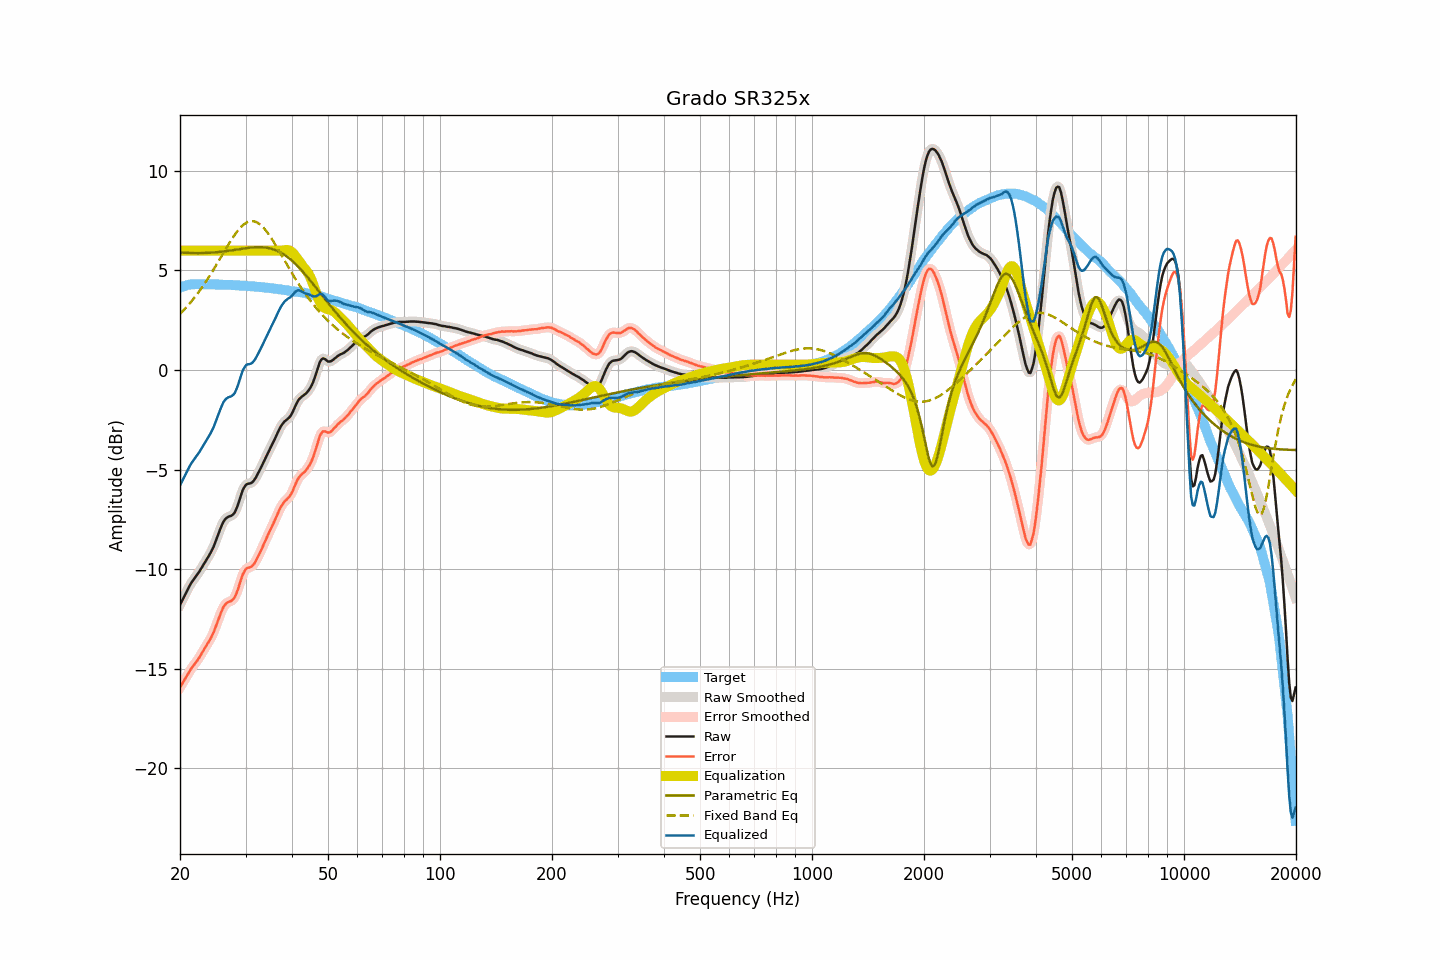

The file beside this chart, header and first rows:
frequency, raw, smoothed, error, error_smoothed, equalization, parametric_eq, fixed_band_eq, equalized_raw, equalized_smoothed, target
20.00, -11.79, -11.79, -15.93, -15.94, 6.00, 5.90, 2.82, -5.79, -5.79, 4.14
20.20, -11.63, -11.63, -15.80, -15.80, 6.00, 5.90, 2.90, -5.63, -5.63, 4.17
20.40, -11.47, -11.47, -15.67, -15.67, 6.00, 5.89, 2.99, -5.47, -5.47, 4.20
20.61, -11.30, -11.30, -15.52, -15.53, 6.00, 5.89, 3.07, -5.30, -5.30, 4.22
20.81, -11.14, -11.14, -15.39, -15.39, 6.00, 5.89, 3.16, -5.14, -5.14, 4.25
21.02, -10.98, -10.98, -15.26, -15.25, 6.00, 5.88, 3.25, -4.98, -4.98, 4.28
21.23, -10.83, -10.83, -15.12, -15.12, 6.00, 5.88, 3.34, -4.83, -4.83, 4.29
21.44, -10.69, -10.70, -14.99, -15.00, 6.00, 5.88, 3.44, -4.69, -4.70, 4.30
21.66, -10.57, -10.57, -14.88, -14.88, 6.00, 5.88, 3.54, -4.57, -4.57, 4.31
21.87, -10.46, -10.46, -14.77, -14.77, 6.00, 5.88, 3.64, -4.46, -4.46, 4.31
22.09, -10.35, -10.35, -14.67, -14.67, 6.00, 5.87, 3.74, -4.35, -4.35, 4.32
22.31, -10.24, -10.24, -14.56, -14.56, 6.00, 5.87, 3.85, -4.24, -4.24, 4.32
22.54, -10.12, -10.12, -14.44, -14.43, 6.00, 5.87, 3.96, -4.12, -4.12, 4.32
22.76, -9.99, -9.99, -14.31, -14.30, 6.00, 5.88, 4.07, -3.99, -3.99, 4.31
22.99, -9.85, -9.86, -14.16, -14.16, 6.00, 5.88, 4.18, -3.85, -3.86, 4.30
23.22, -9.72, -9.72, -14.03, -14.03, 6.00, 5.88, 4.30, -3.72, -3.72, 4.30
23.45, -9.59, -9.59, -13.89, -13.89, 6.00, 5.88, 4.42, -3.59, -3.59, 4.30
23.69, -9.45, -9.46, -13.76, -13.76, 6.00, 5.89, 4.55, -3.45, -3.46, 4.30
23.92, -9.32, -9.32, -13.62, -13.63, 6.00, 5.89, 4.67, -3.32, -3.32, 4.30
24.16, -9.18, -9.18, -13.49, -13.49, 6.00, 5.89, 4.80, -3.18, -3.18, 4.31
24.40, -9.02, -9.02, -13.33, -13.33, 6.00, 5.90, 4.93, -3.02, -3.02, 4.31
24.65, -8.85, -8.84, -13.15, -13.14, 6.00, 5.91, 5.06, -2.85, -2.84, 4.30
24.89, -8.64, -8.64, -12.94, -12.94, 6.00, 5.91, 5.20, -2.64, -2.64, 4.30
25.14, -8.42, -8.42, -12.72, -12.72, 6.00, 5.92, 5.33, -2.42, -2.42, 4.30
25.39, -8.20, -8.20, -12.49, -12.50, 6.00, 5.93, 5.47, -2.20, -2.20, 4.30
25.65, -7.99, -7.99, -12.29, -12.28, 6.00, 5.94, 5.61, -1.99, -1.99, 4.29
25.91, -7.80, -7.79, -12.08, -12.08, 6.00, 5.94, 5.74, -1.80, -1.79, 4.28
26.16, -7.62, -7.63, -11.90, -11.91, 6.00, 5.95, 5.88, -1.62, -1.63, 4.28
26.43, -7.50, -7.50, -11.78, -11.79, 6.00, 5.96, 6.02, -1.50, -1.50, 4.28
26.69, -7.42, -7.42, -11.70, -11.70, 6.00, 5.98, 6.15, -1.42, -1.42, 4.28
26.96, -7.37, -7.38, -11.65, -11.66, 6.00, 5.99, 6.29, -1.37, -1.38, 4.28
27.23, -7.34, -7.34, -11.62, -11.62, 6.00, 6.00, 6.42, -1.34, -1.34, 4.28
27.50, -7.31, -7.31, -11.59, -11.58, 6.00, 6.01, 6.55, -1.31, -1.31, 4.28
27.77, -7.25, -7.25, -11.52, -11.52, 6.00, 6.02, 6.67, -1.25, -1.25, 4.26
28.05, -7.16, -7.14, -11.42, -11.41, 6.00, 6.03, 6.79, -1.16, -1.14, 4.26
28.33, -6.98, -6.98, -11.23, -11.24, 6.00, 6.05, 6.90, -0.98, -0.98, 4.25
28.62, -6.77, -6.77, -11.03, -11.02, 6.00, 6.06, 7.00, -0.77, -0.77, 4.25
28.90, -6.52, -6.52, -10.77, -10.76, 6.00, 6.07, 7.10, -0.52, -0.52, 4.25
29.19, -6.27, -6.27, -10.51, -10.51, 6.00, 6.08, 7.19, -0.27, -0.27, 4.24
29.48, -6.03, -6.05, -10.28, -10.29, 6.00, 6.10, 7.26, -0.03, -0.05, 4.25
29.78, -5.88, -5.88, -10.12, -10.11, 6.00, 6.11, 7.33, 0.12, 0.12, 4.23
30.08, -5.76, -5.77, -10.00, -10.00, 6.00, 6.12, 7.38, 0.24, 0.23, 4.23
30.38, -5.71, -5.72, -9.93, -9.94, 6.00, 6.13, 7.43, 0.29, 0.28, 4.22
30.68, -5.70, -5.70, -9.92, -9.91, 6.00, 6.14, 7.46, 0.30, 0.30, 4.22
30.99, -5.68, -5.67, -9.89, -9.88, 6.00, 6.15, 7.48, 0.32, 0.33, 4.21
31.30, -5.63, -5.63, -9.84, -9.83, 6.00, 6.16, 7.48, 0.37, 0.37, 4.20
31.61, -5.54, -5.54, -9.74, -9.74, 6.00, 6.16, 7.47, 0.46, 0.46, 4.20
31.93, -5.42, -5.42, -9.61, -9.61, 6.00, 6.17, 7.44, 0.58, 0.58, 4.19
32.24, -5.27, -5.28, -9.45, -9.46, 6.00, 6.17, 7.41, 0.73, 0.72, 4.18
32.57, -5.12, -5.12, -9.30, -9.29, 6.00, 6.17, 7.36, 0.88, 0.88, 4.17
32.89, -4.96, -4.96, -9.13, -9.13, 6.00, 6.17, 7.30, 1.04, 1.04, 4.17
33.22, -4.79, -4.79, -8.95, -8.95, 6.00, 6.17, 7.22, 1.21, 1.21, 4.16
33.55, -4.62, -4.62, -8.78, -8.77, 6.00, 6.16, 7.14, 1.38, 1.38, 4.16
33.89, -4.44, -4.44, -8.58, -8.59, 6.00, 6.15, 7.05, 1.56, 1.56, 4.14
34.23, -4.27, -4.27, -8.41, -8.41, 6.00, 6.14, 6.95, 1.73, 1.73, 4.14
34.57, -4.10, -4.10, -8.23, -8.23, 6.00, 6.13, 6.84, 1.90, 1.90, 4.13
34.92, -3.94, -3.94, -8.06, -8.06, 6.00, 6.11, 6.72, 2.06, 2.06, 4.11
35.27, -3.78, -3.78, -7.89, -7.89, 6.00, 6.09, 6.60, 2.22, 2.22, 4.11
35.62, -3.62, -3.62, -7.72, -7.72, 6.00, 6.07, 6.47, 2.38, 2.38, 4.10
35.97, -3.46, -3.45, -7.54, -7.54, 6.00, 6.04, 6.34, 2.54, 2.55, 4.08
... 635 more rows
